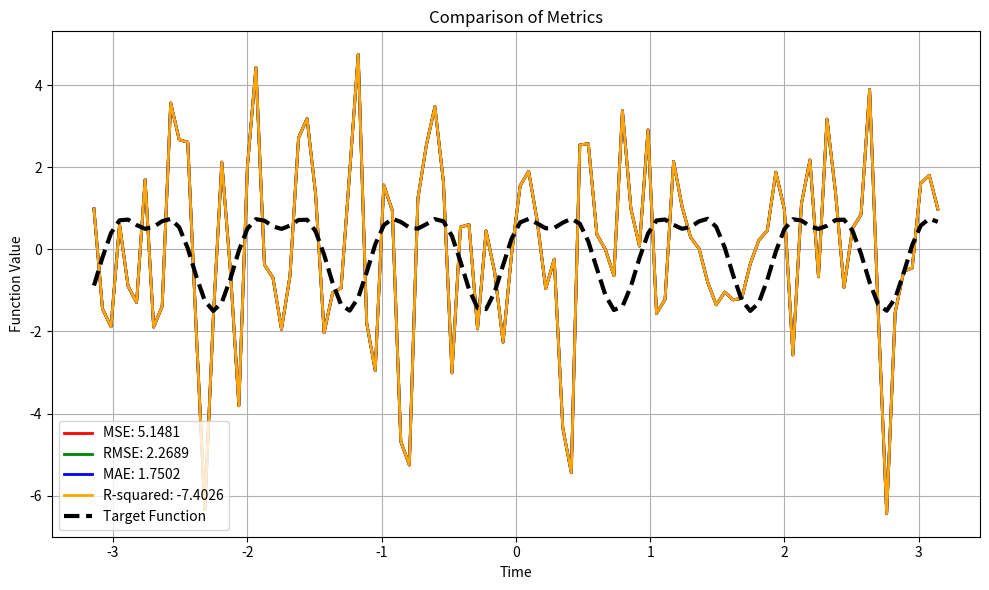

Recreate this plot in Python.
import matplotlib.pyplot as plt
import random
import itertools
import numpy as np

# algorithm parameters
numCoeffs = 41
populationSize = 100
generations = 50
mutationRate = 0.15
functionRange = (-np.pi, np.pi)
sampleCount = 100

# These functions are given as samples to use in the algorithm
def getTargetFunction(functionName="sin_cos"):
    def sinCosFunction(t):
        """Target function: sin(2πt) + 0.5*cos(4πt)."""
        return np.sin(2 * np.pi * t) + 0.5 * np.cos(4 * np.pi * t)

    def linearFunction(t):
        """Simple linear function: y = 2t + 1."""
        return 2 * t + 1

    def quadraticFunction(t):
        """Quadratic function: y = 4t^2 - 4t + 2."""
        return 4 * (t**2) - 4 * t + 2

    def cubicFunction(t):
        """Cubic function: y = 8t^3 - 12t^2 + 6t."""
        return 8 * (t**3) - 12 * (t**2) + 6 * t

    def gaussianFunction(t):
        """Gaussian function centered at t=0.5."""
        mu = 0.5
        sigma = 0.1  # Adjust sigma to control the width of the peak
        return np.exp(-((t - mu) ** 2) / (2 * sigma**2))

    def squareWaveFunction(t):
        """Approximation of a square wave. Smoothed for better Fourier approximation."""
        return 0.5 * (np.sign(np.sin(2 * np.pi * t)) + 1)

    def sawtoothFunction(t):
        """Sawtooth wave, normalized to [0, 1]."""
        return (t * 5) % 1

    def complexFourierFunction(t):
        return (
            np.sin(2 * np.pi * t)
            + 0.3 * np.cos(4 * np.pi * t)
            + 0.2 * np.sin(6 * np.pi * t)
            + 0.1 * np.cos(8 * np.pi * t)
        )

    def polynomialFunction(t):
        return 10 * (t**5) - 20 * (t**4) + 15 * (t**3) - 4 * (t**2) + t + 0.5

    functionOptions = {
        "sin_cos": sinCosFunction,
        "linear": linearFunction,
        "quadratic": quadraticFunction,
        "cubic": cubicFunction,
        "gaussian": gaussianFunction,
        "square_wave": squareWaveFunction,
        "sawtooth": sawtoothFunction,
        "complex_fourier": complexFourierFunction,
        "polynomial": polynomialFunction,
    }

    selectedFunction = functionOptions.get(functionName.lower())
    if selectedFunction:
        return selectedFunction
    
# generate samples
tSamples = np.linspace(functionRange[0], functionRange[1], sampleCount)
fSamples = getTargetFunction()(tSamples)

#generation samples and
def choromosomeGen():
    return [random.uniform(-1,1) for _ in range(numCoeffs)]

def initPop():
    return [choromosomeGen() for _ in range(populationSize)]

population = initPop()

def evaluateChoromosome(chromosome, tValues):
    result = np.zeros_like(tValues)
    for k, coeff in enumerate(chromosome):
        if k % 2 == 0:
            result += coeff * np.sin((k+1) * tValues)
        else:
            result += coeff * np.cos((k+1) * tValues)
    return result

def fitness(chromosome):
    approx = evaluateChoromosome(chromosome, tSamples)
    mse = np.mean((fSamples - approx) ** 2)
    return -mse

# Evaluate all chromosomes and find the best one
def getBestChromosome(population):
    best = None
    bestFitness = float('-inf')
    for chromosome in population:
        fit = fitness(chromosome)
        if fit > bestFitness:
            bestFitness = fit
            best = chromosome
    return best, bestFitness

bestChromosome, bestFitness = getBestChromosome(population)

# تعریف معیارها
def mse(y_true, y_pred):
    return np.mean((y_true - y_pred)**2)

def rmse(y_true, y_pred):
    return np.sqrt(np.mean((y_true - y_pred)**2))

def mae(y_true, y_pred):
    return np.mean(np.abs(y_true - y_pred))

def r_squared(y_true, y_pred):
    ss_res = np.sum((y_true - y_pred)**2)
    ss_tot = np.sum((y_true - np.mean(y_true))**2)
    return 1 - (ss_res / ss_tot)

# تابع ارزیابی جمعیت نسبت به هر معیار
def evaluatePopulation(population, metricFunc, maximize=False):
    bestChrom = None
    bestScore = float('-inf') if maximize else float('inf')
    bestPred = None

    for chrom in population:
        prediction = evaluateChoromosome(chrom, tSamples)
        score = metricFunc(fSamples, prediction)
        if (maximize and score > bestScore) or (not maximize and score < bestScore):
            bestScore = score
            bestChrom = chrom
            bestPred = prediction

    return bestChrom, bestScore, bestPred

# لیست معیارها و مشخصاتشون (max یا min)
metrics = {
    "MSE": (mse, False),
    "RMSE": (rmse, False),
    "MAE": (mae, False),
    "R-squared": (r_squared, True)
}

# فقط یک بار figure تعریف می‌کنیم
plt.figure(figsize=(10, 6))

# رنگ‌های واضح‌تر برای تمایز
colors = ['r', 'g', 'b', 'orange']

# رسم هر معیار روی نمودار
for i, (name, (metricFunc, maximize)) in enumerate(metrics.items()):
    bestChrom, score, prediction = evaluatePopulation(population, metricFunc, maximize)
    plt.plot(tSamples, prediction, label=f"{name}: {score:.4f}", color=colors[i], linewidth=2)

# رسم تابع هدف (Target)
plt.plot(tSamples, fSamples, label="Target Function", color='k', linewidth=3, linestyle='--')

# عنوان و تنظیمات
plt.title('Comparison of Metrics')
plt.xlabel('Time')
plt.ylabel('Function Value')
plt.legend()
plt.grid(True)
plt.tight_layout()

# فقط یک بار نمایش نمودار
plt.show()
